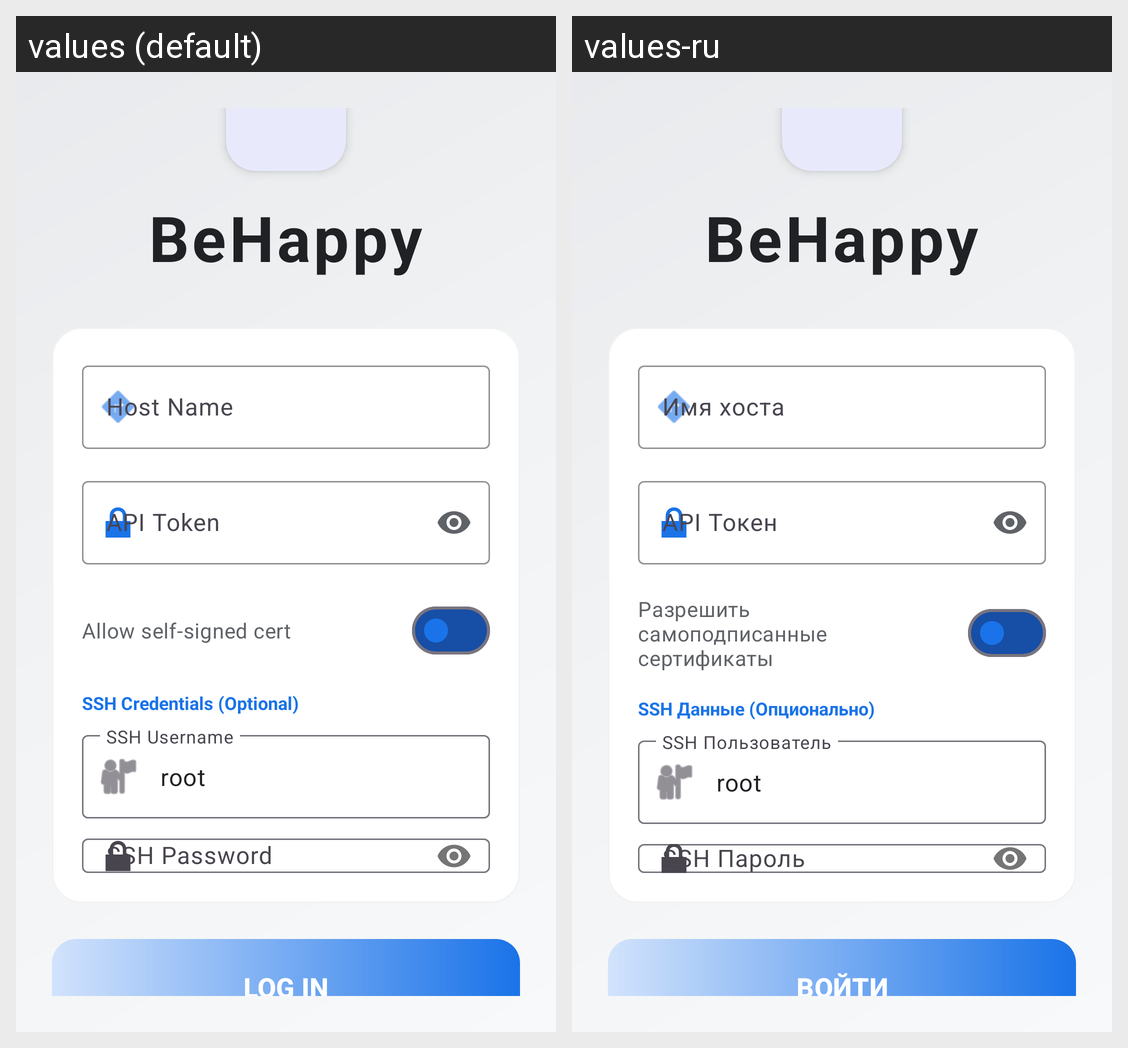

This grid shows one Android layout under two languages. Give, for every string resource on the screen, its name, the default text and each shown locale's text.
Android screen res/layout/activity_setup.xml rendered under 2 locales, left to right: values (default), values-ru. Device: Nexus 5 (rendered at 1080×1920; each locale shown at half size, 540×960, under a caption strip naming it); theme Theme.TrueNASManager.
Strings drawn on this screen, with the default value and each locale's value (text and hints the layout hard-codes, and strings that could not be matched under every locale, appear in the picture but are not listed):

app_name
  values: BeHappy
  values-ru: BeHappy

label_host
  values: Host Name
  values-ru: Имя хоста

label_api_token
  values: API Token
  values-ru: API Токен

label_self_signed
  values: Allow self-signed cert
  values-ru: Разрешить самоподписанные сертификаты

label_ssh_creds
  values: SSH Credentials (Optional)
  values-ru: SSH Данные (Опционально)

label_ssh_user
  values: SSH Username
  values-ru: SSH Пользователь

btn_login
  values: LOG IN
  values-ru: ВОЙТИ
